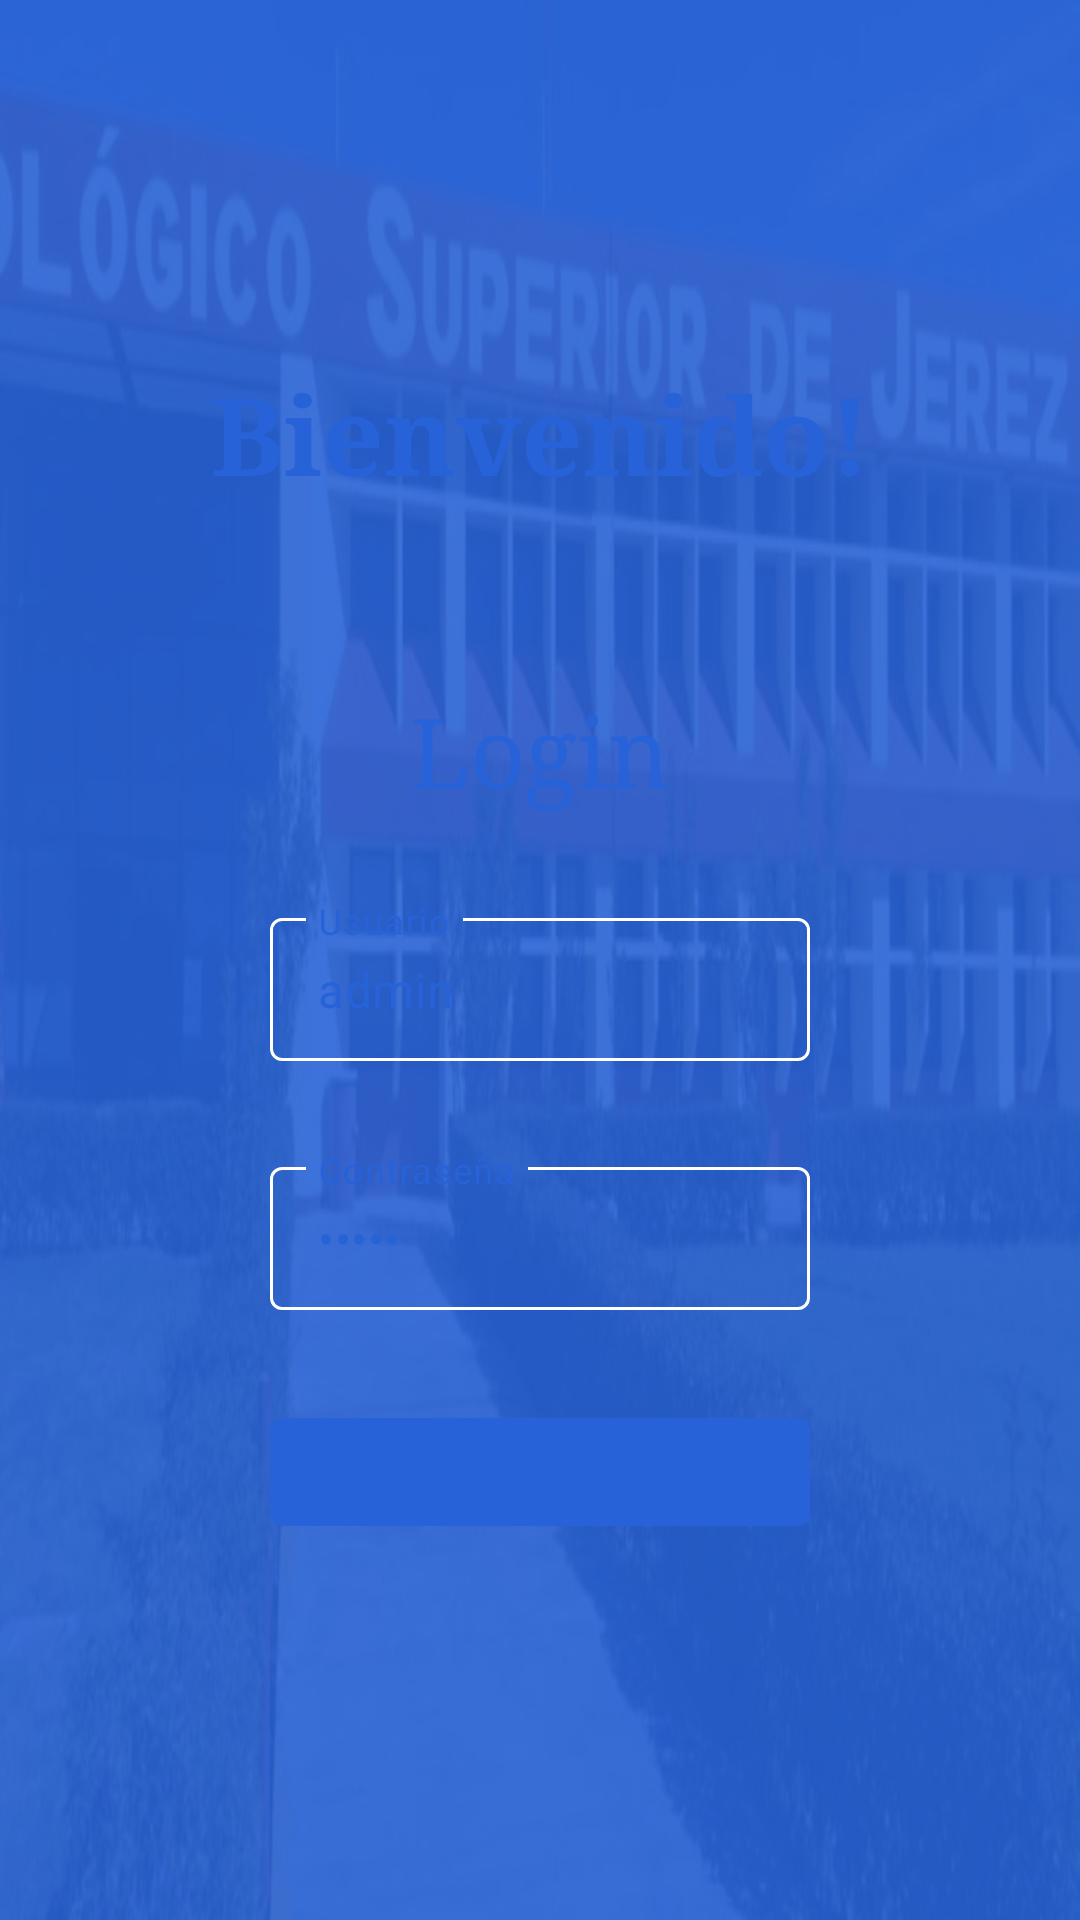

This screen was rendered from an Android layout file. Write that file and the resources it references.
<!-- AndroidManifest.xml: application theme AppTheme -->
<!-- res/layout/activity_login.xml -->
<?xml version="1.0" encoding="utf-8"?>
<androidx.constraintlayout.widget.ConstraintLayout xmlns:android="http://schemas.android.com/apk/res/android"
    xmlns:app="http://schemas.android.com/apk/res-auto"
    xmlns:tools="http://schemas.android.com/tools"
    android:layout_width="match_parent"
    android:layout_height="match_parent"
    android:background="@drawable/bg"
    tools:context=".Login">

    <ScrollView
        android:layout_width="0dp"
        android:layout_height="0dp"
        android:background="@color/colorPrimaryAlpha"
        app:layout_constraintBottom_toBottomOf="parent"
        app:layout_constraintEnd_toEndOf="parent"
        app:layout_constraintStart_toStartOf="parent"
        app:layout_constraintTop_toTopOf="parent">

        <androidx.constraintlayout.widget.ConstraintLayout
            android:layout_width="match_parent"
            android:layout_height="match_parent"
            app:layout_constraintBottom_toBottomOf="parent"
            app:layout_constraintEnd_toEndOf="parent"
            app:layout_constraintStart_toStartOf="parent"
            app:layout_constraintTop_toTopOf="parent">



            <TextView
                android:id="@+id/textView"
                style="@style/titulo"
                android:layout_width="wrap_content"
                android:layout_height="wrap_content"
                android:layout_marginTop="120dp"
                android:text="Bienvenido!"
                app:layout_constraintEnd_toEndOf="parent"
                app:layout_constraintStart_toStartOf="parent"
                app:layout_constraintTop_toTopOf="parent" />

            <TextView
                android:id="@+id/textView2"
                style="@style/SubTitulo"
                android:layout_width="wrap_content"
                android:layout_height="wrap_content"
                android:layout_marginTop="60dp"
                android:text="Login"
                app:layout_constraintEnd_toEndOf="parent"
                app:layout_constraintStart_toStartOf="parent"
                app:layout_constraintTop_toBottomOf="@+id/textView" />

            <com.google.android.material.textfield.TextInputLayout
                android:id="@+id/textInputLayout"
                style="@style/TextInputLayoutAppearance"
                android:layout_width="match_parent"
                android:layout_height="wrap_content"
                android:layout_marginStart="90dp"
                android:layout_marginLeft="90dp"
                android:layout_marginTop="30dp"
                android:layout_marginEnd="90dp"
                android:layout_marginRight="90dp"
                android:hint="Usuario"
                app:layout_constraintEnd_toEndOf="parent"
                app:layout_constraintStart_toStartOf="parent"
                app:layout_constraintTop_toBottomOf="@+id/textView2">

                <com.google.android.material.textfield.TextInputEditText
                    android:id="@+id/txtUsuario"
                    style="@style/cajas"
                    android:layout_width="match_parent"
                    android:layout_height="wrap_content"
                    android:text="admin" />

            </com.google.android.material.textfield.TextInputLayout>

            <com.google.android.material.textfield.TextInputLayout
                android:id="@+id/textInputLayout2"
                style="@style/TextInputLayoutAppearance"
                android:layout_width="match_parent"
                android:layout_height="wrap_content"
                android:layout_marginStart="90dp"
                android:layout_marginLeft="90dp"
                android:layout_marginTop="30dp"
                android:layout_marginEnd="90dp"
                android:layout_marginRight="90dp"
                app:layout_constraintEnd_toEndOf="parent"
                app:layout_constraintStart_toStartOf="parent"
                app:layout_constraintTop_toBottomOf="@+id/textInputLayout">

                <com.google.android.material.textfield.TextInputEditText
                    android:id="@+id/txtContraseña"
                    style="@style/cajas"
                    android:layout_width="match_parent"
                    android:layout_height="wrap_content"
                    android:hint="Contraseña"
                    android:password="true"
                    android:text="admin" />
            </com.google.android.material.textfield.TextInputLayout>

            <com.google.android.material.button.MaterialButton
                android:id="@+id/btnLogin"
                android:layout_width="0dp"
                android:layout_height="wrap_content"
                android:layout_marginStart="90dp"
                android:layout_marginLeft="90dp"
                android:layout_marginTop="30dp"
                android:layout_marginEnd="90dp"
                android:layout_marginRight="90dp"
                android:text="Ingresar"
                style="@style/Botones"
                app:layout_constraintEnd_toEndOf="parent"
                app:layout_constraintStart_toStartOf="parent"
                app:layout_constraintTop_toBottomOf="@+id/textInputLayout2" />



        </androidx.constraintlayout.widget.ConstraintLayout>
    </ScrollView>

</androidx.constraintlayout.widget.ConstraintLayout>
<!-- resources referenced by this layout -->
<resources>
  <color name="colorPrimaryAlpha">#E52762D8</color>
  <!-- drawable bg: jpeg bitmap (drawable, 41958 bytes) -->
  <style name="Botones" parent="Widget.MaterialComponents.Button.UnelevatedButton">
          <item name="android:textColor">@color/colorPrimary</item>
      </style>
  <style name="SubTitulo" parent="@android:style/TextAppearance.Medium">
          <item name="android:textColor">@color/colorPrimary</item>
          <item name="android:textSize">32dp</item>
          <item name="android:fontFamily" tools:targetApi="jelly_bean">serif</item>
      </style>
  <style name="TextInputLayoutAppearance" parent="Widget.MaterialComponents.TextInputLayout.OutlinedBox.Dense">
          
          <item name="android:textColor">@color/colorPrimary</item>
          <item name="android:textColorHint">@color/colorPrimary</item>
          <item name="colorControlNormal">@color/colorPrimary</item>
          <item name="colorControlActivated">@color/colorPrimary</item>
          <item name="colorControlHighlight">@color/colorPrimary</item>
          <item name="boxStrokeColor">@color/colorPrimary</item>
          <item name="colorAccent">@color/colorPrimary</item>
          <item name="colorSecondary">@color/colorPrimary</item>
          <item name="colorPrimaryDark">@color/colorPrimary</item>
          <item name="colorPrimary">@color/colorPrimary</item>
          <item name="hintTextColor">@color/colorPrimary</item>
      </style>
  <style name="cajas">
          <item name="android:textColor">@color/colorPrimary</item>
          <item name="android:colorForeground">@color/colorPrimary</item>
          <item name="android:textColorHint">@color/colorPrimary</item>
          <item name="android:backgroundTint" tools:targetApi="lollipop">@color/colorPrimary</item>
          <item name="android:textCursorDrawable">@null</item>
      </style>
  <style name="titulo" parent="@android:style/TextAppearance.Medium">
          <item name="android:textColor">@color/colorPrimary</item>
          <item name="android:textSize">36dp</item>
          <item name="android:textStyle">bold</item>
          <item name="android:fontFamily" tools:targetApi="jelly_bean">serif</item>
      </style>
  <style name="AppTheme" parent="Theme.MaterialComponents.Light.DarkActionBar">
          
          <item name="colorPrimary">@color/colorPrimary</item>
          <item name="colorPrimaryDark">@color/colorPrimaryDark</item>
          <item name="colorAccent">@color/colorPrimary</item>
      </style>
  <color name="colorPrimary">#2762D8</color>
  <color name="colorPrimaryDark">#2762D8</color>
</resources>
